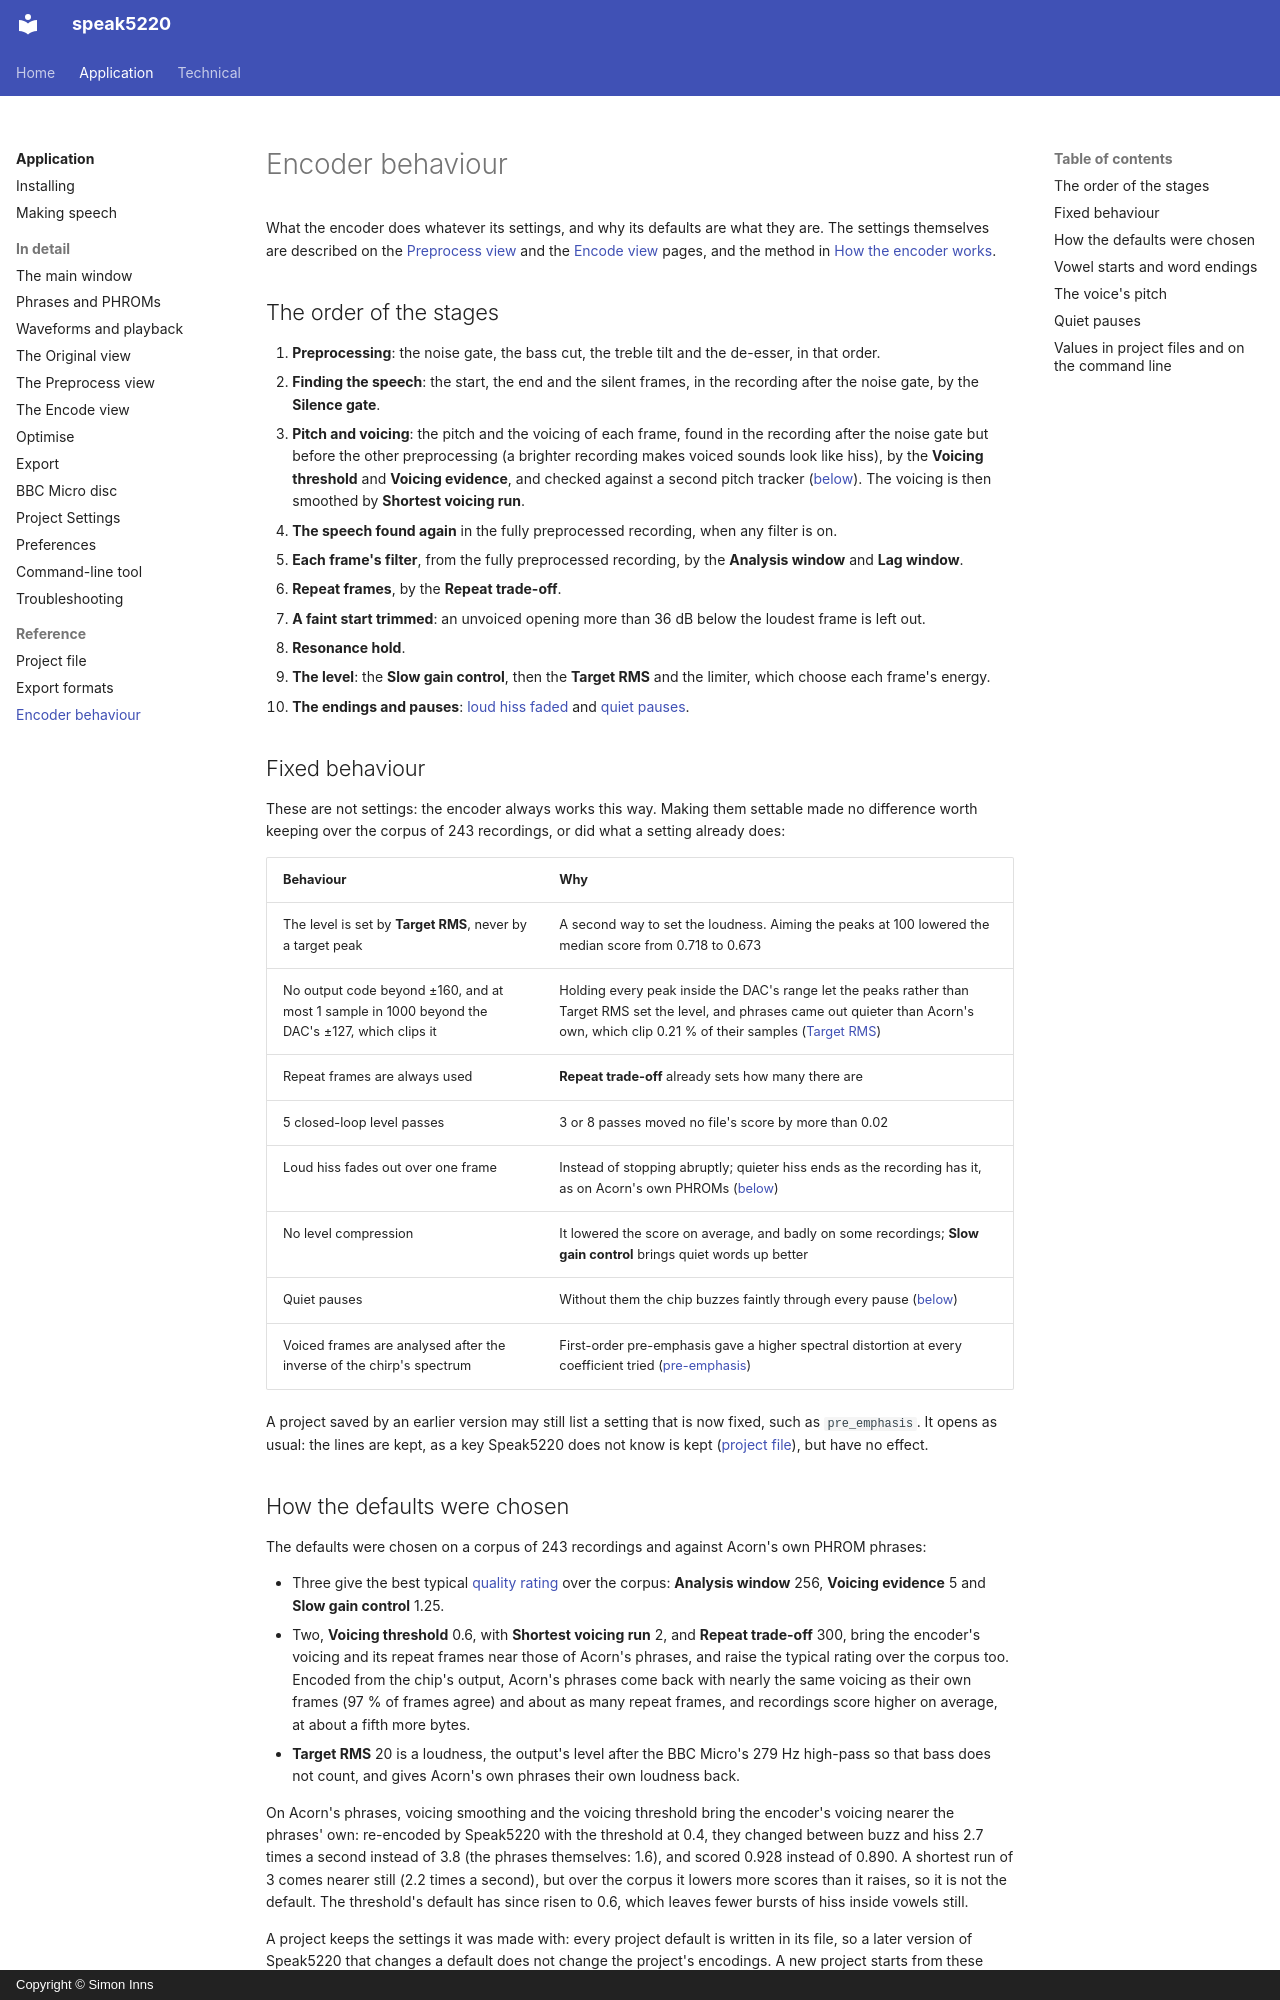

repository: simoninns/speak5220 · page: application/reference/encoder-behaviour/index.html · generator: mkdocs · copyright: Copyright © Simon Inns

# Encoder behaviour

What the encoder does whatever its settings, and why its defaults are what
they are. The settings themselves are described on the
[Preprocess view](../user-manual/preprocess.md#the-settings) and the
[Encode view](../user-manual/encode.md#the-settings) pages, and the method
in [How the encoder works](../../technical/encoder/how-it-works.md).

## The order of the stages

1. **Preprocessing**: the noise gate, the bass cut, the treble tilt and
   the de-esser, in that order.
2. **Finding the speech**: the start, the end and the silent frames, in the
   recording after the noise gate, by the **Silence gate**.
3. **Pitch and voicing**: the pitch and the voicing of each frame, found in
   the recording after the noise gate but before the other preprocessing
   (a brighter recording makes voiced sounds look like hiss), by the
   **Voicing threshold** and **Voicing evidence**, and checked against a
   second pitch tracker ([below](#the-voices-pitch)). The voicing is then
   smoothed by **Shortest voicing run**.
4. **The speech found again** in the fully preprocessed recording, when
   any filter is on.
5. **Each frame's filter**, from the fully preprocessed recording, by the
   **Analysis window** and **Lag window**.
6. **Repeat frames**, by the **Repeat trade-off**.
7. **A faint start trimmed**: an unvoiced opening more than 36 dB below
   the loudest frame is left out.
8. **Resonance hold**.
9. **The level**: the **Slow gain control**, then the **Target RMS** and
   the limiter, which choose each frame's energy.
10. **The endings and pauses**: [loud hiss faded](#vowel-starts-and-word-endings)
    and [quiet pauses](#quiet-pauses).

## Fixed behaviour

These are not settings: the encoder always works this way. Making them
settable made no difference worth keeping over the corpus of 243
recordings, or did what a setting already does:

| Behaviour | Why |
|---|---|
| The level is set by **Target RMS**, never by a target peak | A second way to set the loudness. Aiming the peaks at 100 lowered the median score from 0.718 to 0.673 |
| No output code beyond ±160, and at most 1 sample in 1000 beyond the DAC's ±127, which clips it | Holding every peak inside the DAC's range let the peaks rather than Target RMS set the level, and phrases came out quieter than Acorn's own, which clip 0.21 % of their samples ([Target RMS](../user-manual/encode.md#target-rms)) |
| Repeat frames are always used | **Repeat trade-off** already sets how many there are |
| 5 closed-loop level passes | 3 or 8 passes moved no file's score by more than 0.02 |
| Loud hiss fades out over one frame | Instead of stopping abruptly; quieter hiss ends as the recording has it, as on Acorn's own PHROMs ([below](#vowel-starts-and-word-endings)) |
| No level compression | It lowered the score on average, and badly on some recordings; **Slow gain control** brings quiet words up better |
| Quiet pauses | Without them the chip buzzes faintly through every pause ([below](#quiet-pauses)) |
| Voiced frames are analysed after the inverse of the chirp's spectrum | First-order pre-emphasis gave a higher spectral distortion at every coefficient tried ([pre-emphasis](../../technical/encoder/how-it-works.md#pre-emphasis)) |

A project saved by an earlier version may still list a setting that is
now fixed, such as `pre_emphasis`. It opens as usual: the lines are kept,
as a key Speak5220 does not know is kept
([project file](project-file.md#keys-and-files-from-newer-versions)), but
have no effect.
